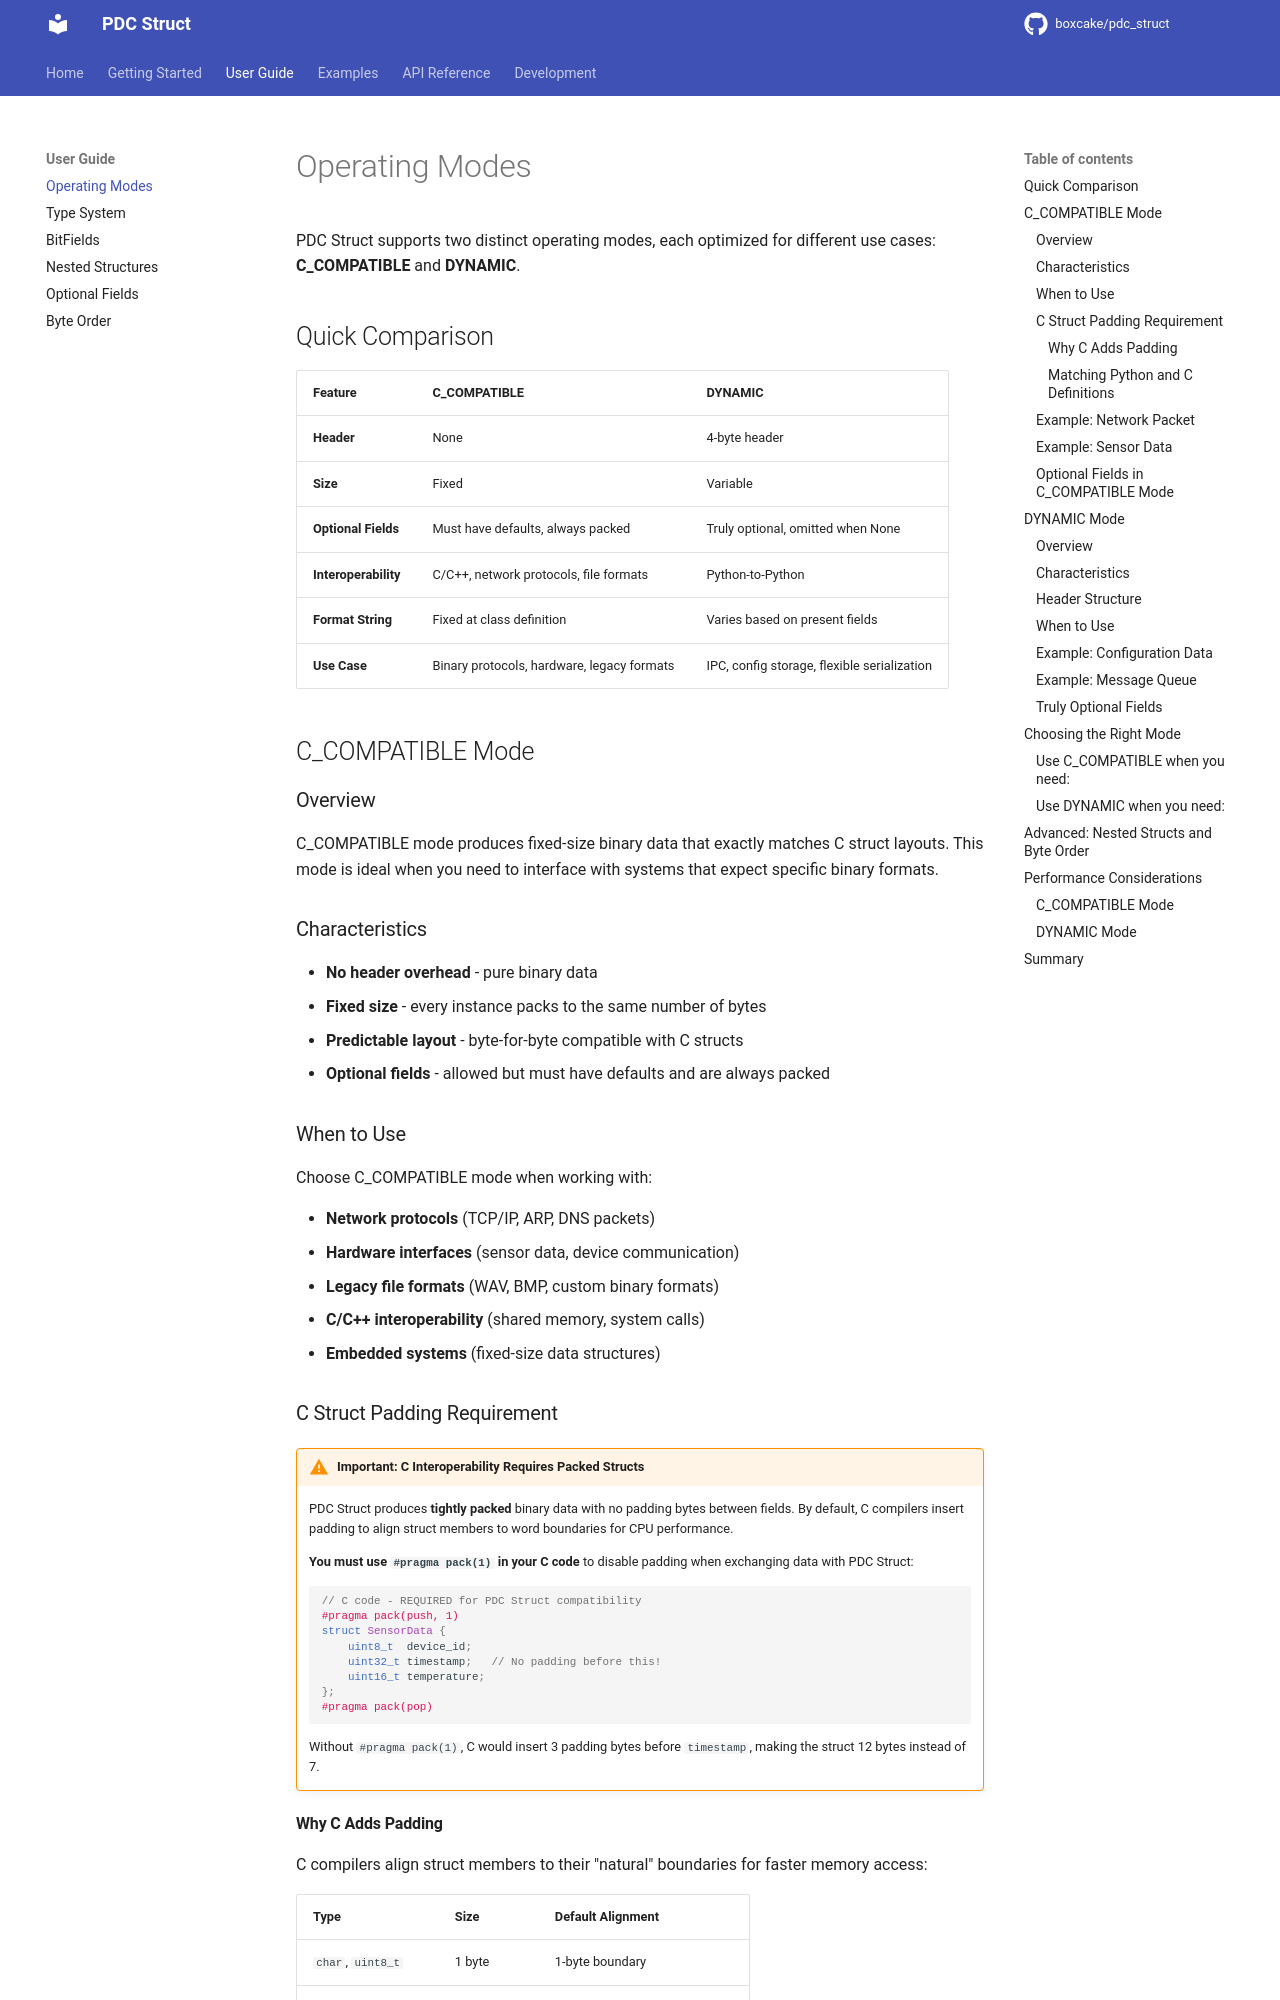

repository: boxcake/pdc_struct · page: user-guide/modes/index.html · generator: mkdocs

# Operating Modes

PDC Struct supports two distinct operating modes, each optimized for different use cases: **C_COMPATIBLE** and **DYNAMIC**.

## Quick Comparison

| Feature | C_COMPATIBLE | DYNAMIC |
|---------|-------------|---------|
| **Header** | None | 4-byte header |
| **Size** | Fixed | Variable |
| **Optional Fields** | Must have defaults, always packed | Truly optional, omitted when None |
| **Interoperability** | C/C++, network protocols, file formats | Python-to-Python |
| **Format String** | Fixed at class definition | Varies based on present fields |
| **Use Case** | Binary protocols, hardware, legacy formats | IPC, config storage, flexible serialization |

## C_COMPATIBLE Mode

### Overview

C_COMPATIBLE mode produces fixed-size binary data that exactly matches C struct layouts. This mode is ideal when you need to interface with systems that expect specific binary formats.

### Characteristics

- **No header overhead** - pure binary data
- **Fixed size** - every instance packs to the same number of bytes
- **Predictable layout** - byte-for-byte compatible with C structs
- **Optional fields** - allowed but must have defaults and are always packed

### When to Use

Choose C_COMPATIBLE mode when working with:

- **Network protocols** (TCP/IP, ARP, DNS packets)
- **Hardware interfaces** (sensor data, device communication)
- **Legacy file formats** (WAV, BMP, custom binary formats)
- **C/C++ interoperability** (shared memory, system calls)
- **Embedded systems** (fixed-size data structures)

### C Struct Padding Requirement

!!! warning "Important: C Interoperability Requires Packed Structs"
    PDC Struct produces **tightly packed** binary data with no padding bytes between fields. By default, C compilers insert padding to align struct members to word boundaries for CPU performance.

    **You must use `#pragma pack(1)` in your C code** to disable padding when exchanging data with PDC Struct:

    ```c
    // C code - REQUIRED for PDC Struct compatibility
    #pragma pack(push, 1)
    struct SensorData {
        uint8_t  device_id;
        uint32_t timestamp;   // No padding before this!
        uint16_t temperature;
    };
    #pragma pack(pop)
    ```

    Without `#pragma pack(1)`, C would insert 3 padding bytes before `timestamp`, making the struct 12 bytes instead of 7.
